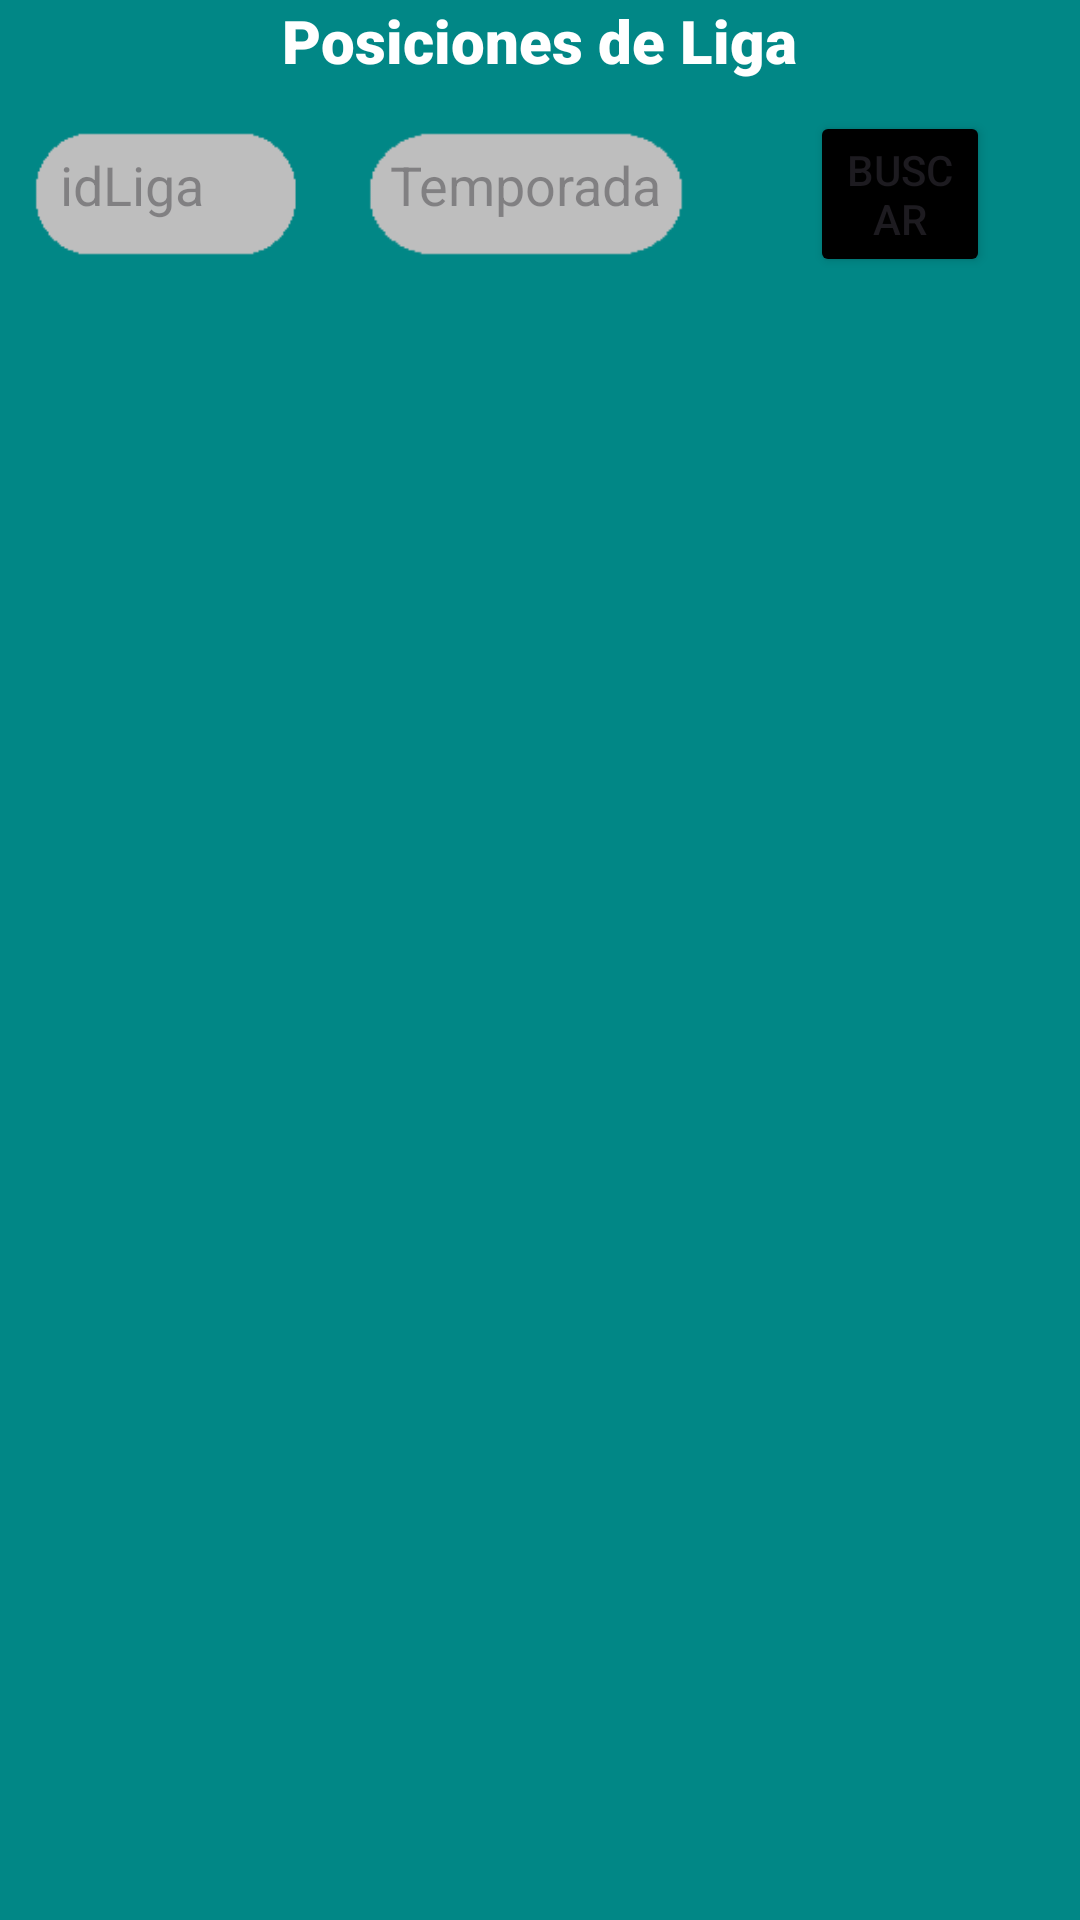

Reconstruct the res/layout file that produces this screen, plus the resources it refers to.
<!-- AndroidManifest.xml: application theme Theme.IOT_LAB4_20213852 -->
<!-- res/layout/fragment_posiciones.xml -->
<?xml version="1.0" encoding="utf-8"?>
<FrameLayout xmlns:android="http://schemas.android.com/apk/res/android"
    xmlns:tools="http://schemas.android.com/tools"
    android:layout_width="match_parent"
    android:layout_height="match_parent"
    tools:context=".Posiciones.PosicionesFragment">

    <LinearLayout
        android:layout_width="match_parent"
        android:layout_height="match_parent"
        android:gravity="center_horizontal"
        android:orientation="vertical">

        <TextView
            android:id="@+id/textView3"
            android:layout_width="wrap_content"
            android:layout_height="wrap_content"
            android:fontFamily="sans-serif-black"
            android:text="Posiciones de Liga"
            android:textColor="@color/white"
            android:textSize="20sp" />


        <LinearLayout
            android:layout_width="match_parent"
            android:layout_height="wrap_content"
            android:layout_marginTop="10dp"
            android:gravity="center"
            android:orientation="horizontal">

            <LinearLayout
                android:layout_width="100dp"
                android:layout_height="50dp"
                android:layout_marginHorizontal="5dp"
                android:background="@drawable/fondosearchchiquite"
                android:gravity="center_vertical"
                android:orientation="horizontal">

                <EditText
                    android:id="@+id/inputIdLiga"
                    android:layout_width="match_parent"
                    android:layout_height="wrap_content"
                    android:layout_marginLeft="15dp"
                    android:layout_marginBottom="3dp"
                    android:background="@null"
                    android:hint="idLiga" />
            </LinearLayout>

            <LinearLayout
                android:layout_width="120dp"
                android:layout_height="50dp"
                android:layout_marginHorizontal="5dp"
                android:background="@drawable/fondosearchchiquite"
                android:gravity="center_vertical"
                android:orientation="horizontal">

                <EditText
                    android:id="@+id/inputTemporada"
                    android:layout_width="match_parent"
                    android:layout_height="wrap_content"
                    android:layout_marginLeft="15dp"
                    android:layout_marginBottom="3dp"
                    android:background="@null"
                    android:hint="Temporada" />
            </LinearLayout>

            <Button
                android:id="@+id/botonBuscar"
                android:layout_width="wrap_content"
                android:layout_height="wrap_content"
                android:layout_marginHorizontal="30dp"
                android:backgroundTint="@color/black"
                android:text="Buscar" />
        </LinearLayout>

        <androidx.recyclerview.widget.RecyclerView
            android:id="@+id/rvPosiciones"
            android:layout_width="match_parent"
            android:layout_height="match_parent" />

    </LinearLayout>
</FrameLayout>
<!-- resources referenced by this layout -->
<resources>
  <color name="black">#FF000000</color>
  <color name="white">#FFFFFFFF</color>
  <!-- drawable fondosearchchiquite: png bitmap (drawable, 792 bytes) -->
  <style name="Theme.IOT_LAB4_20213852" parent="Base.Theme.IOT_LAB4_20213852" />
  <style name="Base.Theme.IOT_LAB4_20213852" parent="Theme.Material3.DayNight.NoActionBar">
          <item name="android:windowBackground">@color/fondo</item>
          
          
      </style>
  <color name="fondo">@color/design_default_color_secondary_variant</color>
</resources>
